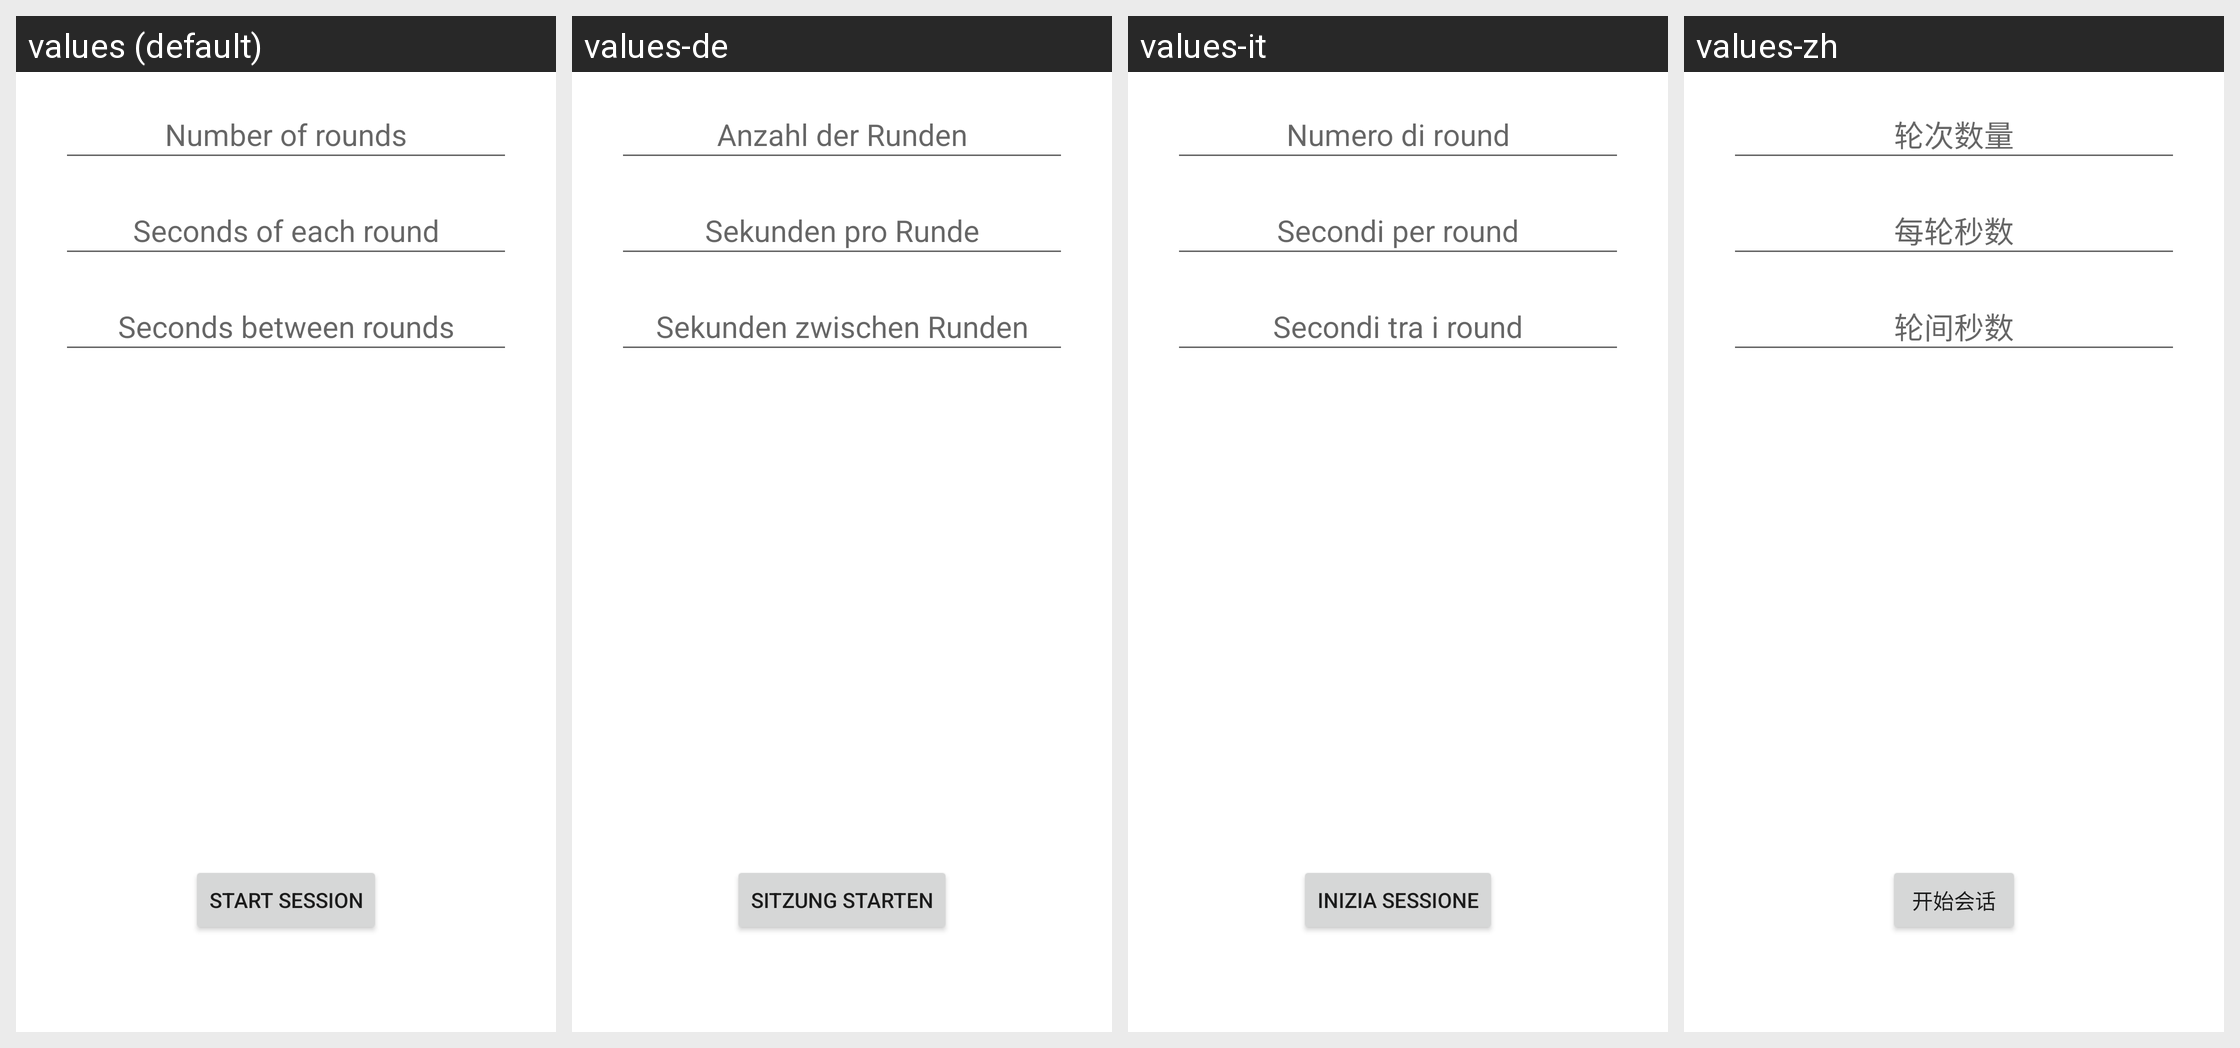

The same Android screen rendered under several of its app's locales, left to right. List the strings drawn on it with the default value and each locale's translation.
Android screen res/layout/fragment_first.xml rendered under 4 locales, left to right: values (default), values-de, values-it, values-zh. Device: Nexus 5 (rendered at 1080×1920; each locale shown at half size, 540×960, under a caption strip naming it); theme Theme.StretchTimer.
Other locales in the repository, not shown: values-es, values-fr, values-ja.
Strings drawn on this screen, with the default value and each locale's value (text and hints the layout hard-codes, and strings that could not be matched under every locale, appear in the picture but are not listed):

roundsNumberHint
  values: Number of rounds
  values-de: Anzahl der Runden
  values-it: Numero di round
  values-zh: 轮次数量

roundSecondsHint
  values: Seconds of each round
  values-de: Sekunden pro Runde
  values-it: Secondi per round
  values-zh: 每轮秒数

intermediateSecondsHint
  values: Seconds between rounds
  values-de: Sekunden zwischen Runden
  values-it: Secondi tra i round
  values-zh: 轮间秒数

buttonStart
  values: Start session
  values-de: Sitzung starten
  values-it: Inizia sessione
  values-zh: 开始会话
